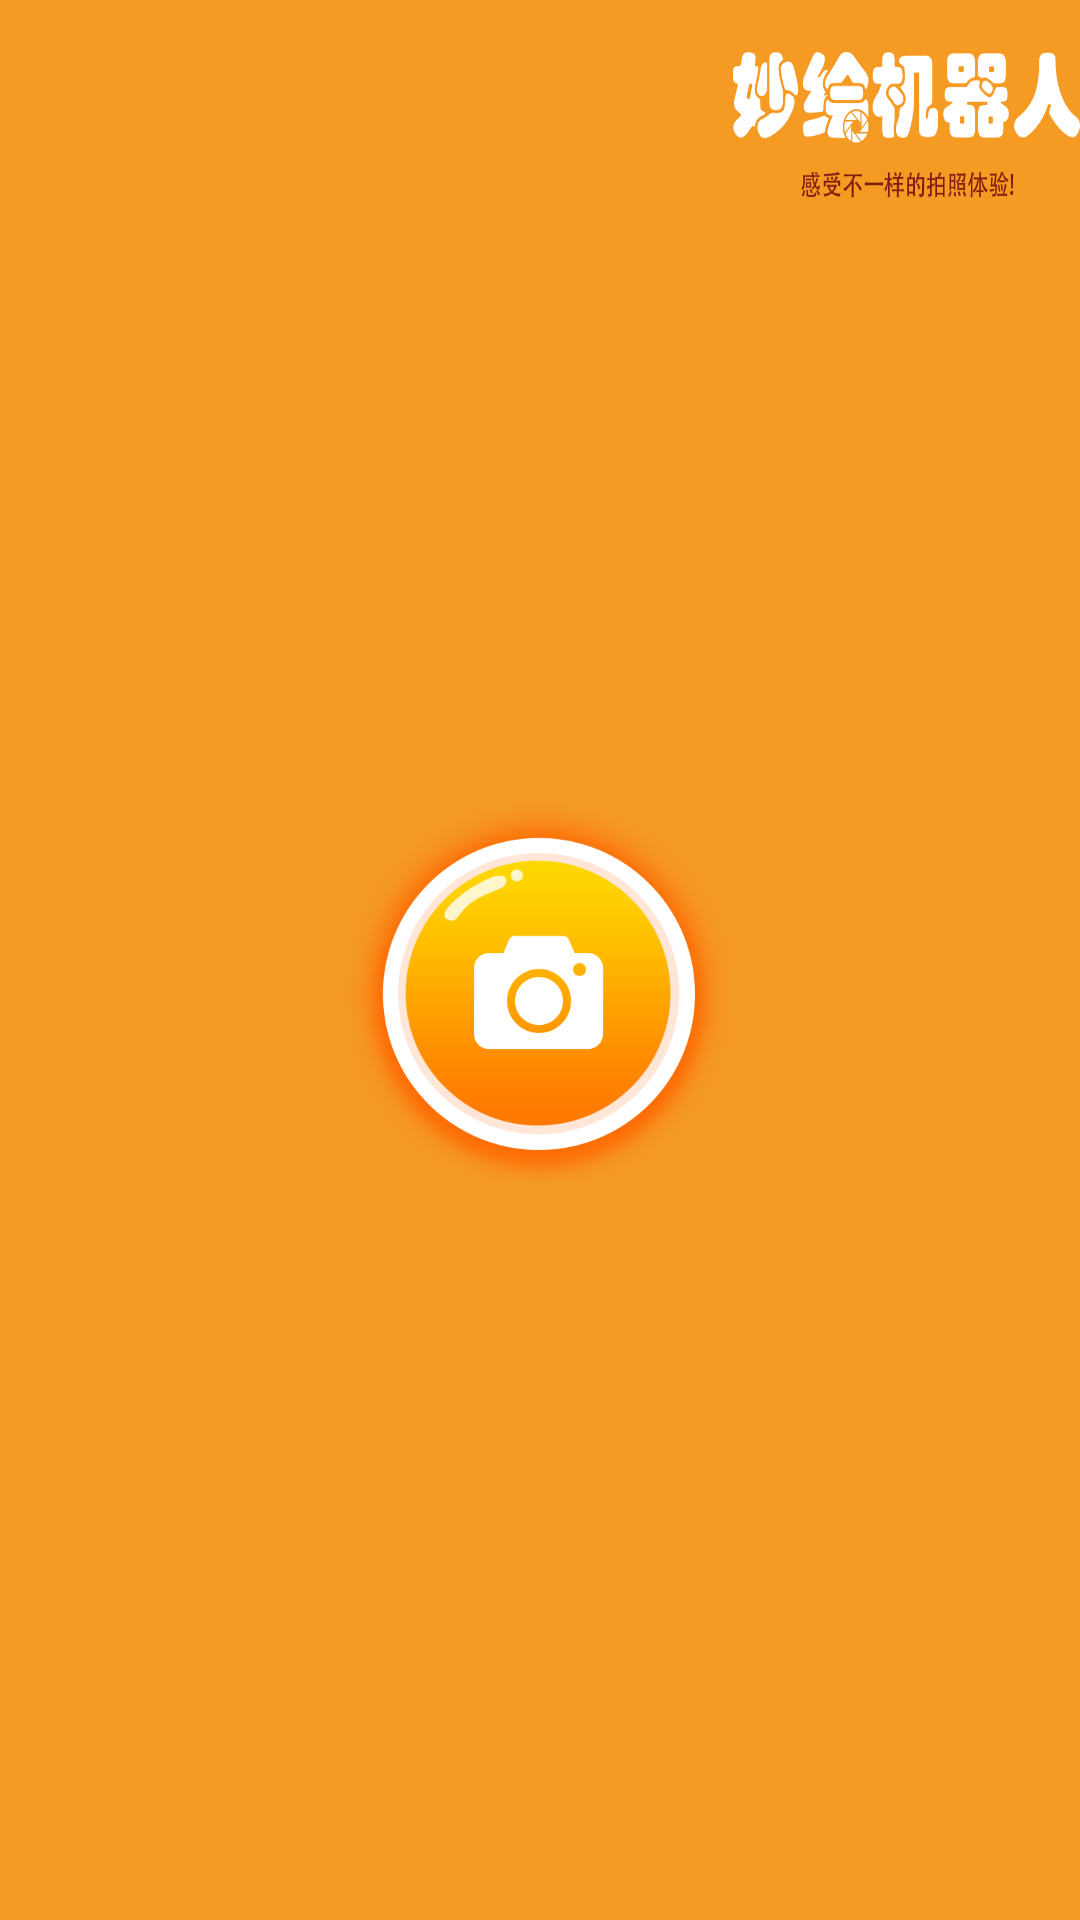

Reconstruct the res/layout file that produces this screen, plus the resources it refers to.
<!-- AndroidManifest.xml: activity theme SplashTheme -->
<!-- res/layout/activity_main.xml -->
<?xml version="1.0" encoding="utf-8"?>
<RelativeLayout xmlns:android="http://schemas.android.com/apk/res/android"
    xmlns:app="http://schemas.android.com/apk/res-auto"
    xmlns:tools="http://schemas.android.com/tools"
    android:layout_width="match_parent"
    android:layout_height="match_parent"
    tools:context=".MainActivity">
    
    <ImageView
        android:id="@+id/bg"
        android:layout_width="match_parent"
        android:layout_height="match_parent"
        android:layout_alignParentEnd="true"
        android:background="@drawable/bg" >
        </ImageView>
    <ImageView
        android:layout_width="455px"
        android:layout_height="146px"
        android:layout_marginStart="733px"
        android:layout_marginTop="52px"
        android:background="@drawable/words"
        />

    
    
    <ImageButton
        android:id="@+id/change"
        android:layout_width="395px"
        android:layout_height="395px"
        android:layout_marginTop="797px"
        android:layout_centerHorizontal="true"
        android:background="@drawable/camera"
        android:onClick="changeActivity"
        android:text="@string/开始作画旅程" />

    















</RelativeLayout>
<!-- resources referenced by this layout -->
<resources>
  <!-- drawable bg: png bitmap (drawable-v24, 10482 bytes) -->
  <!-- drawable camera: png bitmap (drawable, 10954 bytes) -->
  <!-- drawable normal: gif bitmap (drawable-v24, 369855 bytes) -->
  <!-- drawable robot: png bitmap (drawable-v24, 142084 bytes) -->
  <!-- drawable words: png bitmap (drawable-v24, 30353 bytes) -->
  <style name="SplashTheme" parent="AppTheme">
          
          <item name="android:windowBackground">@drawable/normal</item>
          <item name="android:windowTranslucentStatus">true</item>
          <item name="android:windowTranslucentNavigation">true</item>
      </style>
  <style name="AppTheme" parent="Theme.AppCompat.Light.NoActionBar">
          
  
          <item name="android:windowFullscreen">true</item>
  
          <item name="colorPrimary">@color/colorPrimary</item>
          <item name="colorPrimaryDark">@color/colorPrimaryDark</item>
          <item name="colorAccent">@color/colorAccent</item>
      </style>
  <!-- not gathered from this repository: default colours our renderer supplied (Android Studio template values) -->
  <color name="colorPrimary">#FF6200EE</color>
  <color name="colorPrimaryDark">#FF3700B3</color>
  <color name="colorAccent">#FF03DAC5</color>
</resources>
